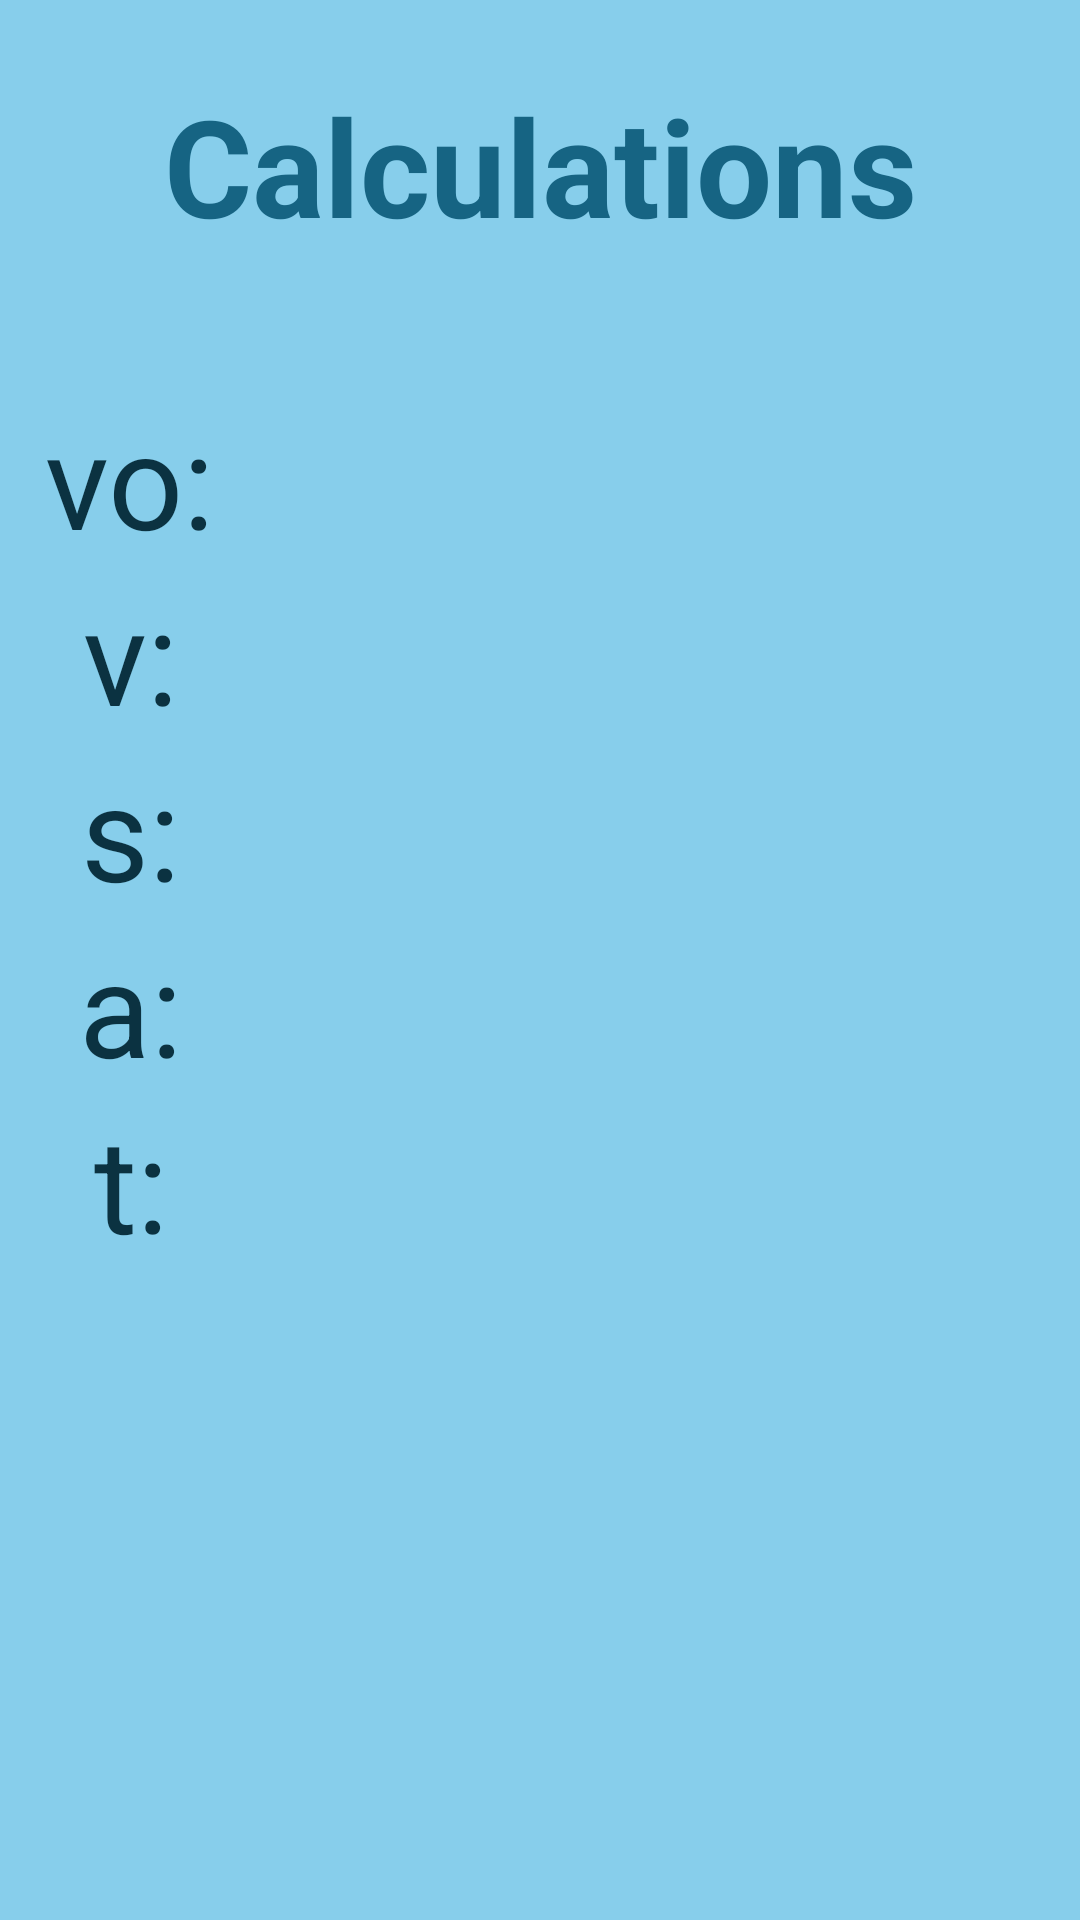

Layout XML and referenced resources for this Android screen:
<!-- AndroidManifest.xml: application theme Theme.PhysicsCalculator -->
<!-- res/layout/fragment_blank.xml -->
<?xml version="1.0" encoding="utf-8"?>
<androidx.constraintlayout.widget.ConstraintLayout xmlns:android="http://schemas.android.com/apk/res/android"
    xmlns:app="http://schemas.android.com/apk/res-auto"
    xmlns:tools="http://schemas.android.com/tools"
    android:layout_width="match_parent"
    android:layout_height="match_parent"
    android:background="@color/home_background_blue"
    tools:context=".KinematicsAnswerPage">

    
    <TextView
        android:id="@+id/calculations_title_textView"
        android:layout_width="wrap_content"
        android:layout_height="wrap_content"
        android:text="Calculations"
        android:textColor="@color/home_title_blue"
        android:textSize="45sp"
        android:textStyle="bold"
        android:layout_marginTop="25dp"
        app:layout_constraintEnd_toEndOf="parent"
        app:layout_constraintStart_toStartOf="parent"
        app:layout_constraintTop_toTopOf="parent" />

    <TextView
        android:id="@+id/vo2_textView"
        android:layout_width="wrap_content"
        android:layout_height="wrap_content"
        android:text="vo:"
        android:textColor="@color/darkest_blue"
        android:textSize="44dp"
        android:layout_marginLeft="15dp"
        android:layout_marginTop="130dp"
        app:layout_constraintStart_toStartOf="parent"
        app:layout_constraintTop_toTopOf="parent" />

    <TextView
        android:id="@+id/v2_textView"
        android:layout_width="wrap_content"
        android:layout_height="wrap_content"
        android:text="v:"
        android:textColor="@color/darkest_blue"
        android:textSize="44dp"
        app:layout_constraintEnd_toEndOf="@+id/vo2_textView"
        app:layout_constraintStart_toStartOf="@+id/vo2_textView"
        app:layout_constraintTop_toBottomOf="@+id/vo2_textView" />

    <TextView
        android:id="@+id/s2_textView"
        android:layout_width="wrap_content"
        android:layout_height="wrap_content"
        android:text="s:"
        android:textColor="@color/darkest_blue"
        android:textSize="44dp"
        app:layout_constraintEnd_toEndOf="@+id/v2_textView"
        app:layout_constraintStart_toStartOf="@+id/v2_textView"
        app:layout_constraintTop_toBottomOf="@+id/v2_textView" />

    <TextView
        android:id="@+id/a2_textView"
        android:layout_width="wrap_content"
        android:layout_height="wrap_content"
        android:text="a:"
        android:textColor="@color/darkest_blue"
        android:textSize="44dp"
        app:layout_constraintEnd_toEndOf="@+id/s2_textView"
        app:layout_constraintStart_toStartOf="@+id/s2_textView"
        app:layout_constraintTop_toBottomOf="@+id/s2_textView" />

    <TextView
        android:id="@+id/t2_textView"
        android:layout_width="wrap_content"
        android:layout_height="wrap_content"
        android:text="t:"
        android:textColor="@color/darkest_blue"
        android:textSize="44dp"
        app:layout_constraintEnd_toEndOf="@+id/a2_textView"
        app:layout_constraintStart_toStartOf="@+id/a2_textView"
        app:layout_constraintTop_toBottomOf="@+id/a2_textView" />

</androidx.constraintlayout.widget.ConstraintLayout>
<!-- resources referenced by this layout -->
<resources>
  <color name="darkest_blue">#0b3241</color>
  <color name="home_background_blue">#87CEEB</color>
  <color name="home_title_blue">#166483</color>
  <style name="Theme.PhysicsCalculator" parent="Theme.MaterialComponents.DayNight.DarkActionBar">
          
          <item name="colorPrimary">@color/home_title_blue</item>
          <item name="colorPrimaryVariant">@color/purple_700</item>
          <item name="colorOnPrimary">@color/white</item>
          
          <item name="colorSecondary">@color/teal_200</item>
          <item name="colorSecondaryVariant">@color/teal_700</item>
          <item name="colorOnSecondary">@color/black</item>
          
          <item name="android:statusBarColor" tools:targetApi="l">?attr/colorPrimaryVariant</item>
          
      </style>
  <color name="purple_700">#FF3700B3</color>
  <color name="white">#FFFFFFFF</color>
  <color name="teal_200">#FF03DAC5</color>
  <color name="teal_700">#FF018786</color>
  <color name="black">#FF000000</color>
</resources>
